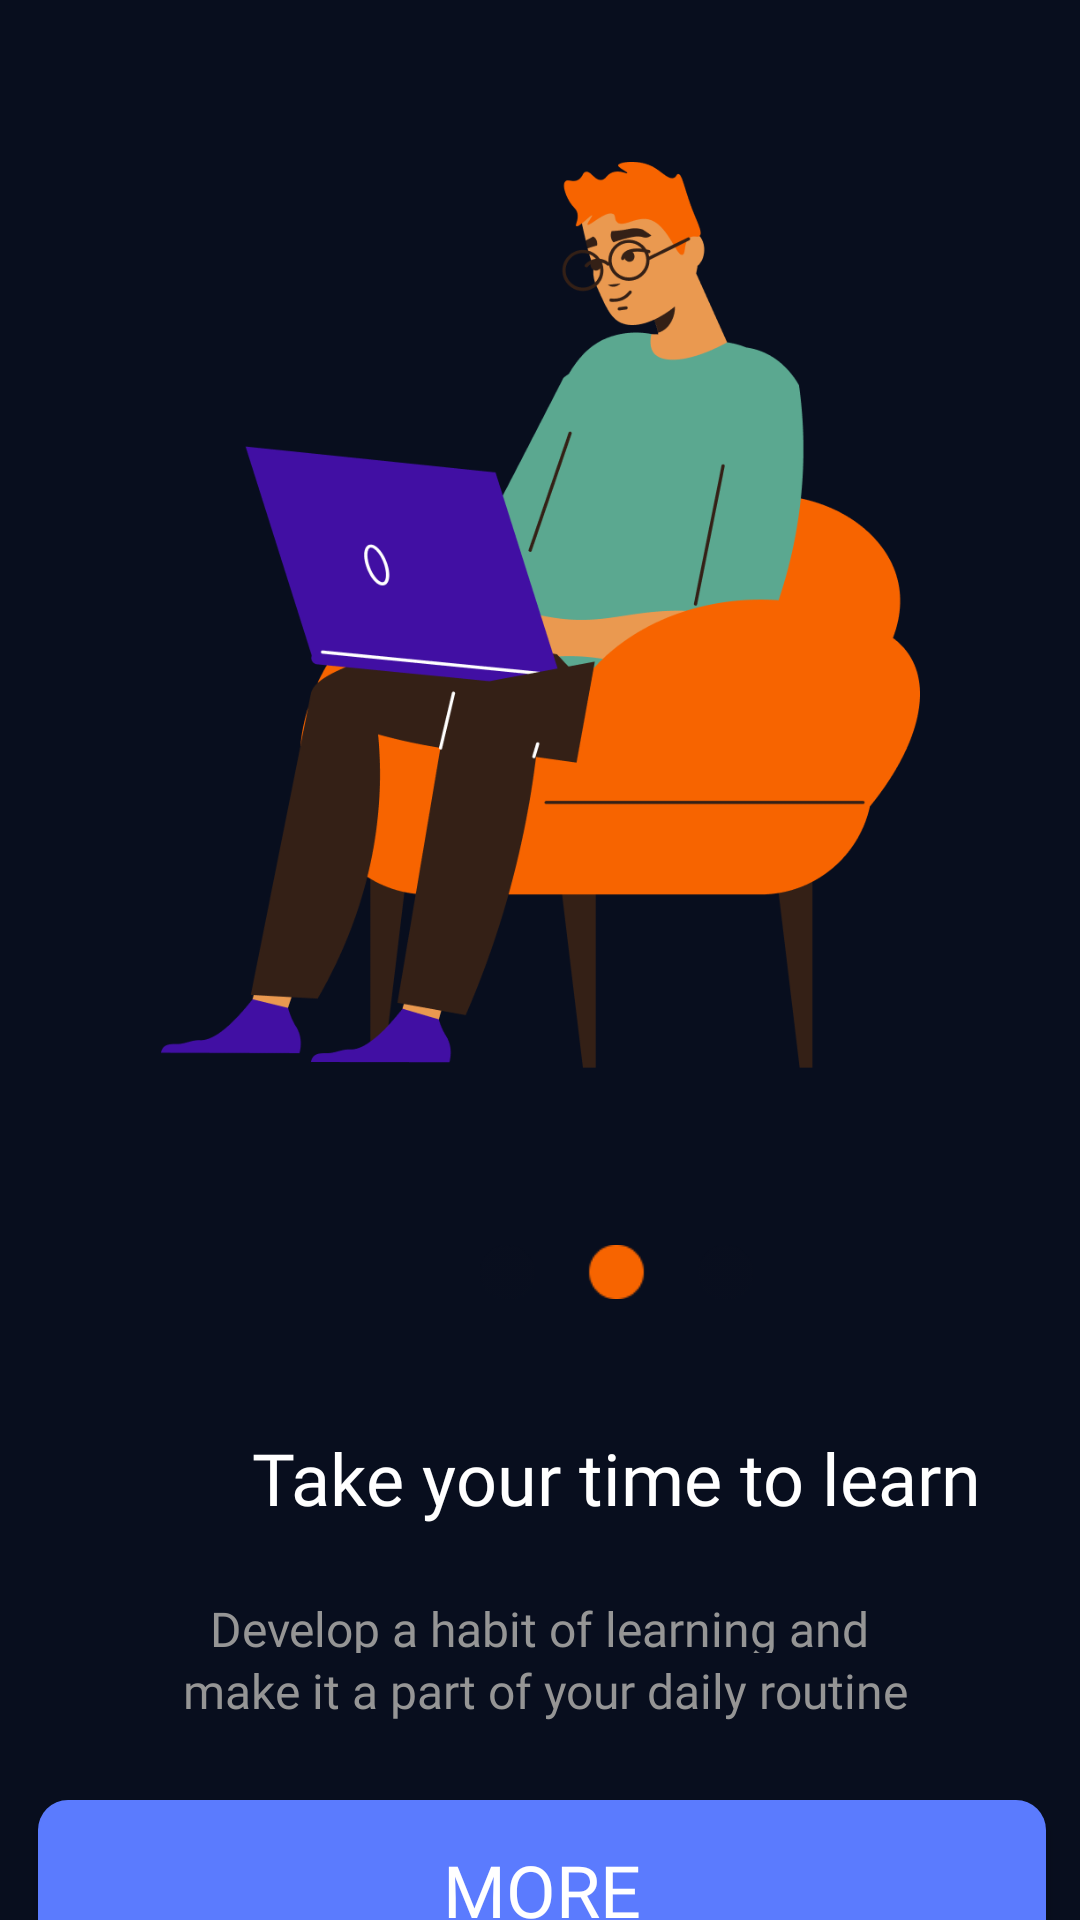

Layout XML and referenced resources for this Android screen:
<!-- AndroidManifest.xml: application theme Theme.LanguageApp -->
<!-- res/layout/activity_on_boarding2.xml -->
<?xml version="1.0" encoding="utf-8"?>
<androidx.constraintlayout.widget.ConstraintLayout xmlns:android="http://schemas.android.com/apk/res/android"
    xmlns:app="http://schemas.android.com/apk/res-auto"
    xmlns:tools="http://schemas.android.com/tools"
    android:id="@+id/main"
    android:theme="@style/Base.Theme.LanguageApp"
    android:layout_width="match_parent"
    android:layout_height="match_parent"
    tools:context="com.example.MobileAppCourse.OnBoarding2">

    <ImageView
        android:id="@+id/imageView"
        android:layout_width="253dp"
        android:layout_height="356dp"
        android:layout_marginStart="79dp"
        android:layout_marginTop="27dp"
        android:layout_marginEnd="79dp"
        app:layout_constraintEnd_toEndOf="parent"
        app:layout_constraintStart_toStartOf="parent"
        app:layout_constraintTop_toTopOf="parent"
        app:srcCompat="@drawable/onboarding_image_2"
        tools:ignore="MissingConstraints" />

    <TextView
        android:id="@+id/textView7"
        android:layout_width="264dp"
        android:layout_height="20dp"
        android:layout_gravity="center"
        android:layout_marginBottom="48dp"
        android:fontFamily="@font/fredoka_regular"
        android:gravity="center"
        android:text="Develop a habit of learning and"
        android:textColor="#959595"
        android:textSize="16sp"
        app:layout_constraintBottom_toTopOf="@+id/button"
        app:layout_constraintEnd_toEndOf="parent"
        app:layout_constraintHorizontal_bias="0.496"
        app:layout_constraintStart_toStartOf="parent"
        tools:ignore="MissingConstraints" />

    <TextView
        android:id="@+id/textView8"
        android:layout_width="285dp"
        android:layout_height="25dp"
        android:layout_marginBottom="24dp"
        android:fontFamily="@font/fredoka_regular"
        android:gravity="center"
        android:text="make it a part of your daily routine"
        android:textColor="#959595"
        android:textSize="16sp"
        app:layout_constraintBottom_toTopOf="@+id/button"
        app:layout_constraintEnd_toEndOf="parent"
        app:layout_constraintHorizontal_bias="0.523"
        app:layout_constraintStart_toStartOf="parent"
        tools:ignore="MissingConstraints" />

    <androidx.appcompat.widget.AppCompatButton
        android:id="@+id/button"
        android:layout_width="336dp"
        android:layout_height="60dp"
        android:layout_marginStart="154dp"
        android:layout_marginTop="600dp"
        android:layout_marginEnd="155dp"
        android:background="@drawable/button_round_blue"
        android:fontFamily="@font/fredoka_semibold"
        android:text="More"
        android:textColor="@color/white"
        android:textColorLink="#5B7BFE"
        android:textSize="24sp"
        app:layout_constraintEnd_toEndOf="parent"
        app:layout_constraintHorizontal_bias="0.497"
        app:layout_constraintStart_toStartOf="parent"
        app:layout_constraintTop_toTopOf="parent" />

    <TextView
        android:id="@+id/textView9"
        android:layout_width="236dp"
        android:layout_height="24dp"
        android:fontFamily="@font/fredoka_regular"
        android:gravity="center"
        android:text="Skip onboarding"
        android:textColor="#959595"
        android:textSize="16sp"
        app:layout_constraintBottom_toBottomOf="parent"
        app:layout_constraintEnd_toEndOf="parent"
        app:layout_constraintStart_toStartOf="parent"
        app:layout_constraintTop_toBottomOf="@+id/button"
        tools:ignore="MissingConstraints" />

    <TextView
        android:id="@+id/textView6"
        android:layout_width="279dp"
        android:layout_height="33dp"
        android:layout_marginStart="66dp"
        android:layout_marginTop="476dp"
        android:layout_marginEnd="66dp"
        android:fontFamily="@font/fredoka_semibold"
        android:text="Take your time to learn"
        android:gravity="center"
        android:theme="@style/Base.Theme.LanguageApp"
        android:textSize="24sp"
        app:layout_constraintEnd_toEndOf="parent"
        app:layout_constraintHorizontal_bias="0.0"
        app:layout_constraintStart_toStartOf="parent"
        app:layout_constraintTop_toTopOf="parent" />

    <ImageView
        android:id="@+id/imageView3"
        android:layout_width="91dp"
        android:layout_height="32dp"
        android:layout_marginStart="160dp"
        android:layout_marginTop="408dp"
        android:layout_marginEnd="160dp"
        app:layout_constraintEnd_toEndOf="parent"
        app:layout_constraintHorizontal_bias="0.0"
        app:layout_constraintStart_toStartOf="parent"
        app:layout_constraintTop_toTopOf="parent"
        app:srcCompat="@drawable/threedots_2" />

</androidx.constraintlayout.widget.ConstraintLayout>
<!-- resources referenced by this layout -->
<resources>
  <!-- drawable button_round_blue (drawable) -->
  <?xml version="1.0" encoding="utf-8"?>
  <selector xmlns:android="http://schemas.android.com/apk/res/android">
      <item android:state_enabled="true">
          <shape android:shape="rectangle">
              <solid android:color="#5B7BFE" />
              <corners android:radius="10dp" />
          </shape>
      </item>
  </selector>
  <!-- drawable onboarding_image_2: png bitmap (drawable, 43625 bytes) -->
  <!-- drawable threedots_2: png bitmap (drawable, 1285 bytes) -->
  <style name="Base.Theme.LanguageApp" parent="Theme.Material3.DayNight.NoActionBar">
          
          
          <item name="android:background"> #080e1e </item>
          <item name="android:textColor"> #FFFFFF </item>
      </style>
  <style name="Theme.LanguageApp" parent="Base.Theme.LanguageApp">
  
      </style>
  <!-- not gathered from this repository: default colours our renderer supplied (Android Studio template values) -->
  <color name="white">#FFFFFFFF</color>
</resources>
